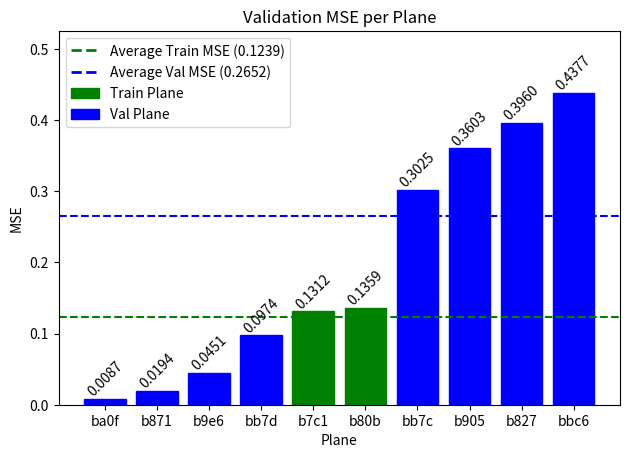

This chart was generated by the following Python code: (Note: this script raises an exception after producing the figure.)
import matplotlib.pyplot as plt
import numpy as np
from matplotlib.lines import Line2D
from matplotlib.patches import Rectangle

# 随机生成数据
planes_mse = ['b871', 'bb7d', 'b827', 'b905', 'bbc6', 'b80b', 'ba0f', 'b7c1', 'b9e6', 'bb7c']
mse_values = np.random.rand(len(planes_mse)) * 0.5  # 随机生成 MSE 值
allavemse_train = np.random.rand() * 0.5  # 随机生成训练集平均 MSE
allavemse_val = np.random.rand() * 0.5  # 随机生成验证集平均 MSE

trainplanes = ['b7fd', 'b80b', 'b7c1']  # 随机选择一些训练集飞机
valplanes = ['bb7c', 'b827', 'b905']  # 随机选择一些验证集飞机

# 绘制 MSE 的柱状图
plt.clf()

# 为柱状图排序
sorted_mse = sorted(zip(planes_mse, mse_values), key=lambda x: x[1])  # 从小到大排序
planes_mse_sorted, mse_values_sorted = zip(*sorted_mse)

# 绘制柱状图
bars = plt.bar(planes_mse_sorted, mse_values_sorted, label='MSE per Plane')
plt.axhline(allavemse_train, color='g', linestyle='--', label=f'Average Train MSE ({allavemse_train:.4f})')
plt.axhline(allavemse_val, color='b', linestyle='--', label=f'Average Val MSE ({allavemse_val:.4f})')
plt.xlabel('Plane')
plt.ylabel('MSE')
plt.title('Validation MSE per Plane')

# 图例的设置
legend_elements = [
    Line2D([0], [0], color='g', lw=2, linestyle='--', label=f'Average Train MSE ({allavemse_train:.4f})'),
    Line2D([0], [0], color='b', lw=2, linestyle='--', label=f'Average Val MSE ({allavemse_val:.4f})'),
    Rectangle((0, 0), 0.9, 0.5, color='g', label='Train Plane'),  # 长方形表示训练集，宽1，高0.5
    Rectangle((0, 0), 0.9, 0.5, color='b', label='Val Plane')  # 长方形表示验证集，宽1，高0.5
]

plt.legend(handles=legend_elements, loc='best')

# 为训练集和验证集的柱子分别着色
for i, bar in enumerate(bars):
    if planes_mse_sorted[i] in trainplanes:
        bar.set_color('g')  # 训练集柱子为绿色
    else:
        bar.set_color('b')  # 验证集柱子为蓝色

    height = bar.get_height()
    plt.text(bar.get_x() + bar.get_width() / 2, height, f'{height:.4f}', ha='center', va='bottom', rotation=45)

# 设置 y 轴范围，避免文本被裁剪
plt.ylim(0, max(mse_values_sorted) * 1.2)

# 布局调整，避免图例超出图像范围
plt.tight_layout()
plt.subplots_adjust(top=0.9)

# 显示图表
plt.savefig('/home/<user>/workspace/3DEM/try.png')
